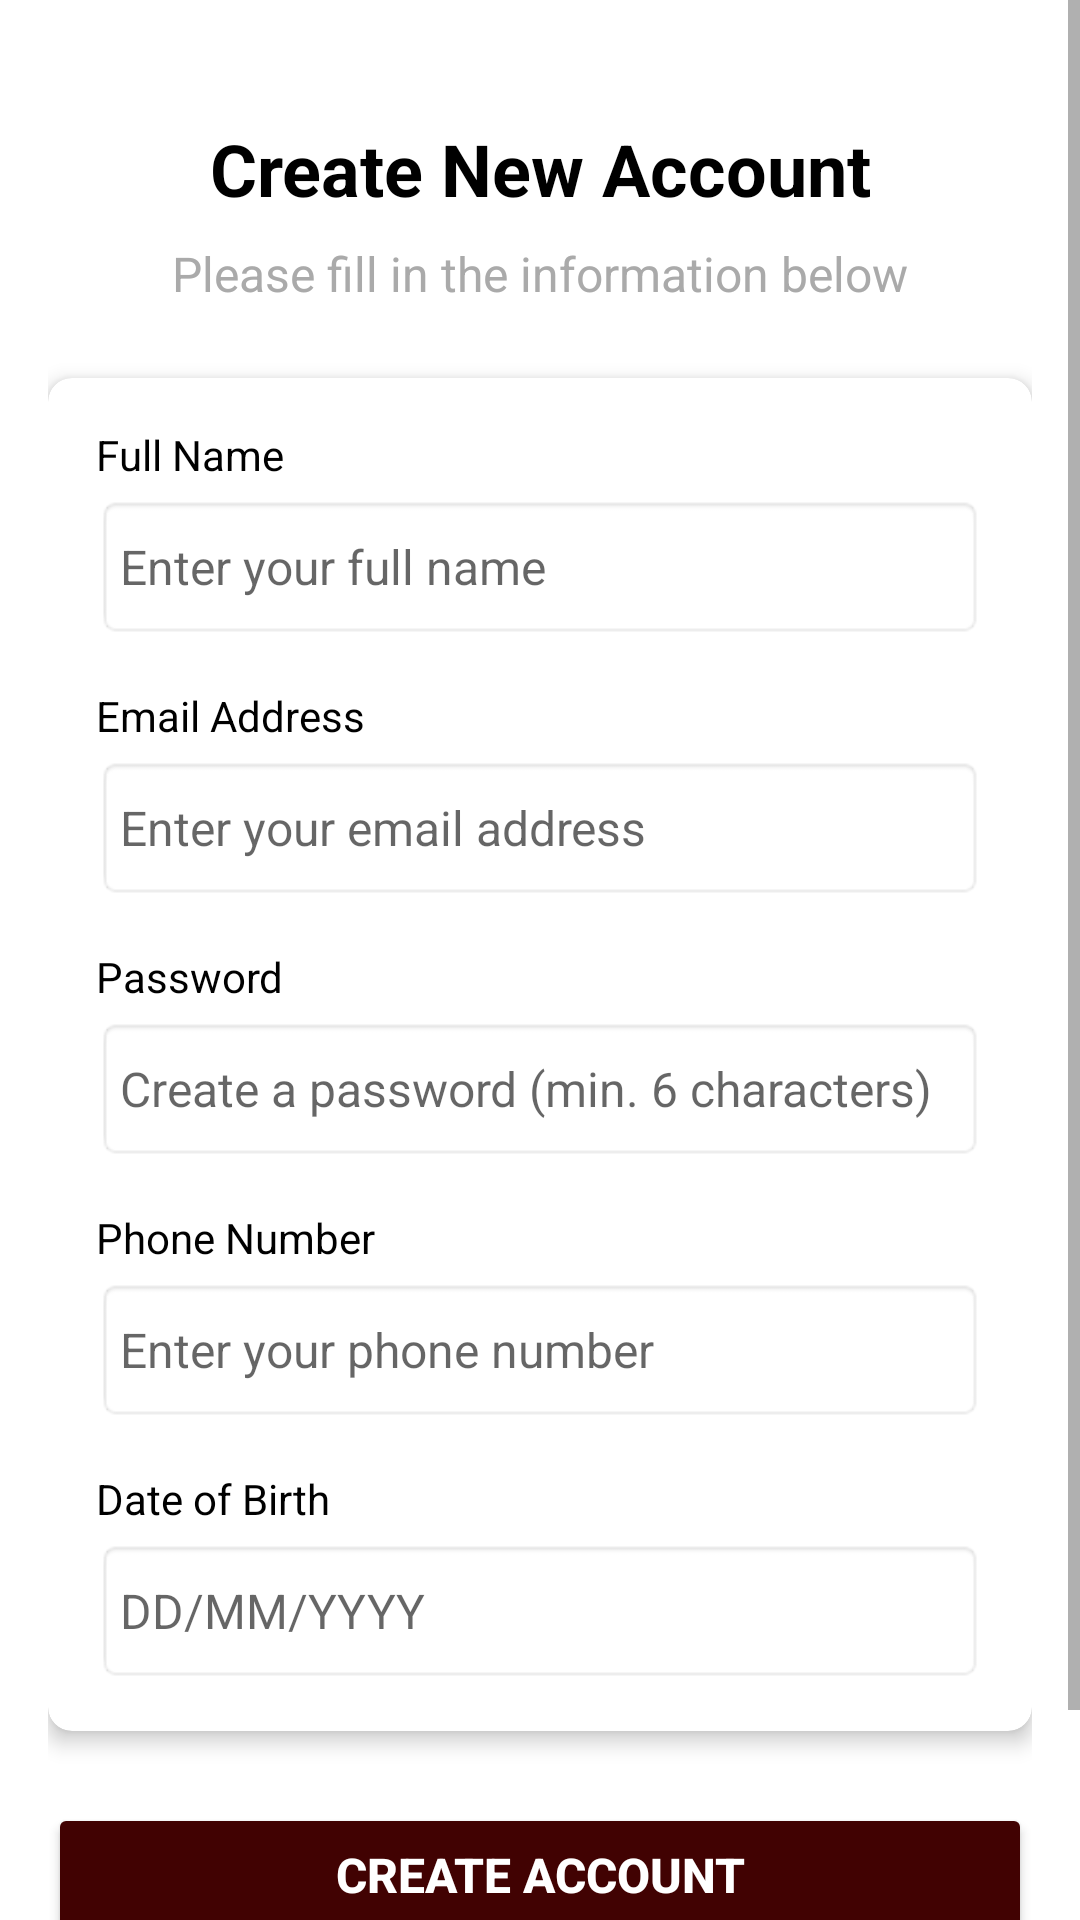

Layout XML and referenced resources for this Android screen:
<!-- AndroidManifest.xml: application theme Theme.MaterialComponents.Light.NoActionBar -->
<!-- res/layout/fragment_signup.xml -->
<?xml version="1.0" encoding="utf-8"?>
<FrameLayout xmlns:android="http://schemas.android.com/apk/res/android"
    xmlns:app="http://schemas.android.com/apk/res-auto"
    xmlns:tools="http://schemas.android.com/tools"
    android:layout_width="match_parent"
    android:layout_height="match_parent"
    android:background="@color/white"
    tools:context=".SignupFragment">

    <ScrollView
        android:layout_width="match_parent"
        android:layout_height="match_parent"
        android:fillViewport="true">

        <androidx.constraintlayout.widget.ConstraintLayout
            android:layout_width="match_parent"
            android:layout_height="wrap_content"
            android:padding="16dp">

            <TextView
                android:id="@+id/tvSignupTitle"
                android:layout_width="match_parent"
                android:layout_height="wrap_content"
                android:layout_marginTop="24dp"
                android:gravity="center"
                android:text="Create New Account"
                android:textColor="@android:color/black"
                android:textSize="24sp"
                android:textStyle="bold"
                app:layout_constraintEnd_toEndOf="parent"
                app:layout_constraintStart_toStartOf="parent"
                app:layout_constraintTop_toTopOf="parent" />

            <TextView
                android:id="@+id/tvSignupSubtitle"
                android:layout_width="match_parent"
                android:layout_height="wrap_content"
                android:layout_marginTop="8dp"
                android:gravity="center"
                android:text="Please fill in the information below"
                android:textColor="@android:color/darker_gray"
                android:textSize="16sp"
                app:layout_constraintEnd_toEndOf="parent"
                app:layout_constraintStart_toStartOf="parent"
                app:layout_constraintTop_toBottomOf="@+id/tvSignupTitle" />

            <com.google.android.material.card.MaterialCardView
                android:id="@+id/cardSignup"
                android:layout_width="match_parent"
                android:layout_height="wrap_content"
                android:layout_marginTop="24dp"
                app:cardCornerRadius="8dp"
                app:cardElevation="4dp"
                app:layout_constraintEnd_toEndOf="parent"
                app:layout_constraintStart_toStartOf="parent"
                app:layout_constraintTop_toBottomOf="@+id/tvSignupSubtitle">

                <LinearLayout
                    android:layout_width="match_parent"
                    android:layout_height="wrap_content"
                    android:orientation="vertical"
                    android:padding="16dp">

                    <TextView
                        android:layout_width="wrap_content"
                        android:layout_height="wrap_content"
                        android:layout_marginBottom="4dp"
                        android:text="Full Name"
                        android:textColor="@android:color/black"
                        android:textSize="14sp" />

                    <EditText
                        android:id="@+id/etNameSignup"
                        android:layout_width="match_parent"
                        android:layout_height="wrap_content"
                        android:background="@android:drawable/editbox_background"
                        android:ems="10"
                        android:hint="Enter your full name"
                        android:inputType="textPersonName"
                        android:minHeight="48dp"
                        android:padding="8dp"
                        android:textSize="16sp" />

                    <TextView
                        android:layout_width="wrap_content"
                        android:layout_height="wrap_content"
                        android:layout_marginTop="16dp"
                        android:layout_marginBottom="4dp"
                        android:text="Email Address"
                        android:textColor="@android:color/black"
                        android:textSize="14sp" />

                    <EditText
                        android:id="@+id/etUsernameSignup"
                        android:layout_width="match_parent"
                        android:layout_height="wrap_content"
                        android:background="@android:drawable/editbox_background"
                        android:ems="10"
                        android:hint="Enter your email address"
                        android:inputType="textEmailAddress"
                        android:minHeight="48dp"
                        android:padding="8dp"
                        android:textSize="16sp" />

                    <TextView
                        android:layout_width="wrap_content"
                        android:layout_height="wrap_content"
                        android:layout_marginTop="16dp"
                        android:layout_marginBottom="4dp"
                        android:text="Password"
                        android:textColor="@android:color/black"
                        android:textSize="14sp" />

                    <EditText
                        android:id="@+id/etPasswordSignup"
                        android:layout_width="match_parent"
                        android:layout_height="wrap_content"
                        android:background="@android:drawable/editbox_background"
                        android:ems="10"
                        android:hint="Create a password (min. 6 characters)"
                        android:inputType="textPassword"
                        android:minHeight="48dp"
                        android:padding="8dp"
                        android:textSize="16sp" />

                    <TextView
                        android:layout_width="wrap_content"
                        android:layout_height="wrap_content"
                        android:layout_marginTop="16dp"
                        android:layout_marginBottom="4dp"
                        android:text="Phone Number"
                        android:textColor="@android:color/black"
                        android:textSize="14sp" />

                    <EditText
                        android:id="@+id/etPhoneSignup"
                        android:layout_width="match_parent"
                        android:layout_height="wrap_content"
                        android:background="@android:drawable/editbox_background"
                        android:ems="10"
                        android:hint="Enter your phone number"
                        android:inputType="phone"
                        android:minHeight="48dp"
                        android:padding="8dp"
                        android:textSize="16sp" />

                    <TextView
                        android:layout_width="wrap_content"
                        android:layout_height="wrap_content"
                        android:layout_marginTop="16dp"
                        android:layout_marginBottom="4dp"
                        android:text="Date of Birth"
                        android:textColor="@android:color/black"
                        android:textSize="14sp" />

                    <EditText
                        android:id="@+id/etDateBirthSignup"
                        android:layout_width="match_parent"
                        android:layout_height="wrap_content"
                        android:background="@android:drawable/editbox_background"
                        android:ems="10"
                        android:hint="DD/MM/YYYY"
                        android:inputType="date"
                        android:minHeight="48dp"
                        android:padding="8dp"
                        android:textSize="16sp" />
                </LinearLayout>
            </com.google.android.material.card.MaterialCardView>

            <Button
                android:id="@+id/btnSignupSignup"
                android:layout_width="match_parent"
                android:layout_height="wrap_content"
                android:layout_marginTop="24dp"
                android:backgroundTint="@color/nevyred_8"
                android:paddingVertical="12dp"
                android:text="CREATE ACCOUNT"
                android:textColor="@android:color/white"
                android:textSize="16sp"
                android:textStyle="bold"
                app:layout_constraintEnd_toEndOf="parent"
                app:layout_constraintStart_toStartOf="parent"
                app:layout_constraintTop_toBottomOf="@+id/cardSignup" />

            <TextView
                android:id="@+id/tvLoginLink"
                android:layout_width="wrap_content"
                android:layout_height="wrap_content"
                android:layout_marginTop="16dp"
                android:padding="8dp"
                android:text="Already have an account? Log in"
                android:textColor="@android:color/holo_blue_dark"
                android:textSize="16sp"
                app:layout_constraintEnd_toEndOf="parent"
                app:layout_constraintStart_toStartOf="parent"
                app:layout_constraintTop_toBottomOf="@+id/btnSignupSignup" />
        </androidx.constraintlayout.widget.ConstraintLayout>
    </ScrollView>
</FrameLayout>
<!-- resources referenced by this layout -->
<resources>
  <color name="nevyred_8">@color/text_icon_background</color>
  <color name="white">#FFFFFF</color>
  <color name="text_icon_background">#410202</color>
</resources>
